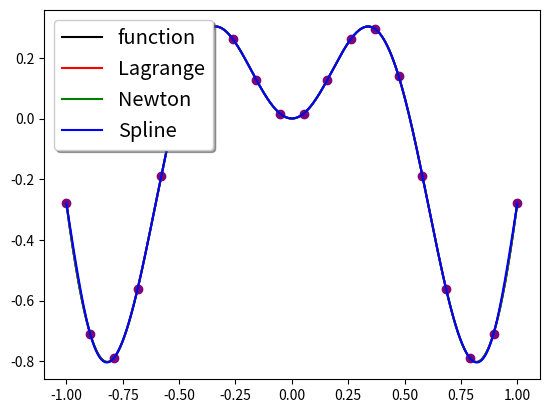

Source code (Python):
import math
import numpy as np
from matplotlib import pyplot as plt
import random

def f(x):
    return x*math.sin(6*x)

A = -1
B = 1
n = 20
eps = 1.0e-4
xs1 = [A + (B - A) / (n - 1) * i for i in range(n)]
xs2 = [(A+B)/2 + (B - A) / 2 * math.cos((2 * i + 1)*math.pi / (2*n)) for i in range(n)]
xs2.sort()
xs3 = [A + (B - A) * random.random() for i in range(n)]
xs3.sort()
xs = xs1


def L(x):
    p = 0
    for i in range(n):
        l1 = f(xs[i])
        for j in range(n):
            if j == i:
                continue
            l1 *= (x - xs[j]) / (xs[i] - xs[j])
        p += l1
    return p


def N(x):
    p = 0
    dif = [f(xs[i]) for i in range(n)]
    for i in range(n):
        n1 = dif[0]
        for j in range(i):
            n1 *= (x - xs[j])
        for j in range(n - 1 - i):
            dif[j] = (dif[j + 1] - dif[j]) / (xs[j + i + 1] - xs[j])
        p += n1
    return p

def S(x):
    fs = [f(xs[i]) for i in range(n)]
    A = np.zeros((n - 2, n - 2))
    b = np.zeros(n - 2)
    for i in range(n - 2):
        A[i][i] = (xs[i + 2] - xs[i]) / 3
        b[i] = (fs[i + 2] - fs[i + 1]) / (xs[i + 2] - xs[i + 1]) - (fs[i + 1] - fs[i]) / (xs[i + 1] - xs[i])
    for i in range(n - 3):
        A[i][i + 1] = (xs[i + 2] - xs[i + 1]) / 6
        A[i + 1][i] = (xs[i + 2] - xs[i + 1]) / 6
    d = []
    e = []
    d.append(-A[0][1] / A[0][0])
    e.append(b[0] / A[0][0])
    for i in range(1, n - 3):
        d.append(-A[i][i + 1] / (A[i][i] + d[i - 1] * A[i][i - 1]))
        e.append(-(-b[i] + A[i][i - 1] * e[i - 1]) / (A[i][i] + d[i - 1] * A[i][i - 1]))
    m0 = np.zeros(n - 2)
    m0[n - 3] = -(-b[n - 3] + A[n - 3][n - 4] * e[n - 4]) / (A[n - 3][n - 3] + d[n - 4] * A[n - 3][n - 4])
    for i in range(n - 4, -1, -1):
        m0[i] = d[i] * m0[i + 1] + e[i]
    m = [0]
    for i in range(n - 2):
        m.append(m0[i])
    m.append(0)
    for i in range(n - 1):
        if xs[i] <= x <= xs[i + 1]:
            return m[i] * (xs[i + 1] - x) ** 3 / (6 * (xs[i + 1] - xs[i])) + m[i + 1] * (x - xs[i]) ** 3 / (6 * (xs[i + 1] - xs[i])) + (fs[i] - m[i] * (xs[i + 1] - xs[i]) ** 2 / 6) * (xs[i + 1] - x) / (xs[i + 1] - xs[i]) + (fs[i + 1] - m[i + 1] * (xs[i + 1] - xs[i]) ** 2 / 6) * (x - xs[i]) / (xs[i + 1] - xs[i])


x0 = np.arange(A, B, eps)
f0 = np.vectorize(f)
L0 = np.vectorize(L)
N0 = np.vectorize(N)
S0 = np.vectorize(S)
fig, ax = plt.subplots()
ax.scatter(xs, f0(xs), color='purple', marker='o')
ax.plot(x0, f0(x0), color='black', label='function')
ax.plot(x0, L0(x0), color='red', label='Lagrange')
ax.plot(x0, N0(x0), color='green', label='Newton')
ax.plot(x0, S0(x0), color='blue', label='Spline')
legend = ax.legend(loc='upper left', shadow=True, fontsize='x-large')
plt.show()
